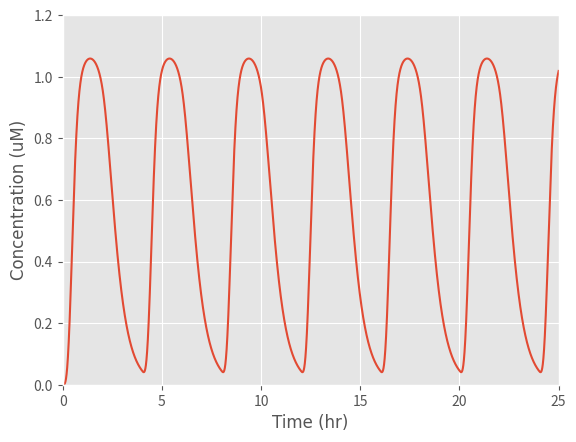

This chart was generated by the following Python code:
from scipy.integrate import odeint
import numpy as np
import matplotlib.pyplot as plt
import math

#The rate of photocleavage is dependant on the light intensity of the light. We optimised the light intensity we will
#be using in our optogenetic technology, therefore the rate of photoactivation can be calculated from the equation below:
#k1 = (K*((L)**n)/(K+L))
#where: K= 7.95 W/cm^2 ; L= 27 W/cm^2 ; n= 1

k1_pulsing_array =[]
light_pulsing=0
k1_pulse=0
k1= 6.14

def pulsing(t2):

    ON=22/24

    if t2<0:
        k1_pulse =0

    else:
        k1_pulse = k1 * (math.sin(((t2/24 - math.floor(t2/24))) * math.pi / (1 - ON)))

    if k1_pulse<0:
        k1_pulse =0
    #k1_pulsing_array.append(k1_pulse)

    return k1_pulse

k1_rate_array = []


def diff_eqs(y, t):
    '''This function contains the differential equations'''

    light_pulsing = pulsing(t)
    """Unpacking y"""
    TF = y[0]  # Bound transbembrane protein by PhoCl
    #TFb = y[1]  #Transcrption (microM/L)
    mRNA = y[1]  # Translation (microM/L)
    P = y[2]  # Expression of the RFP protein (microM/L)

    """Set rate constants"""  # we made these numbers up we are now looking into fixing them and adding rate equations for the k values

    k2 = 57.6  # Rate of transcription per transcript (1/hr)
    k3 = 12  # Rate of translation (1/hr)
    d1 = 60 / 13  # Degradation of transcription factors (1/hr)
    d2 = 1.68  # Degradation of mRNA (1/hr)
    d3 = 1.86  # Degradation of translated protein (1/hr)
    a = 1.08  # Rate of transport of TF from cytoplasm to the nucleus (1/hr)
    b = 5.76  # Rate of transport of mRNA from nucleus to cytoplasm (1/hr)

    #Rate of PhoCL being cleaved by light and transmembrane protein complex being released in the cytoplasm
    dTF_dt = (light_pulsing*LACE)-(d1*TF)-(a*TF)

    #Rate at which TF binds to the promoter in the nucleus
    #print(copy_number)
    #dTFb_dt = (TF*copy_number*a)

    #Rate of transcription

    dmRNA_dt = (k2*TF)-(d2*mRNA)-(b*mRNA)

    #Rate of translation
    Pt = 1.24  #Maximum concentration of Protein the cells can produce (umol/L)
    n = (1 - (P / (Pt)))

    dP_dt = (n*b*k3*mRNA)-(d3*P)

    """Repack solution in same order as y"""
    sol = [dTF_dt, dmRNA_dt, dP_dt]

    return sol

if __name__ == "__main__":
    time_steps = 100000 # Number o timepoints to simulate
    stop_time = 25
    t = np.linspace(0, stop_time, time_steps)  # Set the time frame (start_time, stop_time, step) time frames are equally spaced within the two limits

    '''Set initial species concentration values'''
    LACE = 0.025  # Initial concentration of the transmembrane protein complex (units)
    TF_0 = 0  # Starting concentration of free TF in thej cytoplasm
    #TFb_0= 0 # Starting conentration of the TF bound to the promoter
    mRNA_0 = 0  # Starting mRNA concentration (microM/L)
    P_0 = 0  # Starting protein concentration (microM/L)

    '''Pack intial conditions into an array'''
    y0 = [TF_0, mRNA_0, P_0]

    L_range = [27]
    #These are the range of light intensities who's effect was evaluated on the rate of 'k1'

    for L in L_range:
        print(L)

    t2_range = np.array([0, 1, 2, 3, 4, 5, 6, 7, 8])

    for t2 in t2_range:
        # print(t)
        light_pulsing = pulsing(t2)
        #  print(light_pulsing)
        sol = odeint(diff_eqs, y0, t)

    """plot output"""
    asfont = {'fontname': 'Arial'}
    hfont = {'fontname': 'Helvetica'}

    plt.style.use('ggplot')
    plt.ticklabel_format(style='sci', axis='y', scilimits=(0, 0))
    plt.ticklabel_format(style='sci', axis='x')
    #plt.plot(t, sol[:, 0])
    #plt.plot(t, sol[:, 1])
    plt.plot(t, sol[:, 2])

    #plt.legend(['Free $TF_C$', '$mRNA_N$', 'RFP Protein'], bbox_to_anchor=(1, 0.5))
    #plt.legend(['Free $TF_C$'], bbox_to_anchor=(1, 0.5))
    #plt.legend(['0 W/$m^2$', '0.005 W/$m^2$', '0.01 W/$m^2$', '0.015 W/$m^2$', '0.02 W/$m^2$'], loc='lower right')
    #plt.title('Rate kinetics of mammalian cellular mechanisms with a light intensity of 0.02 W/$m^2$', fontsize=10, y=1.08)
    plt.ylabel('Concentration (uM)',**asfont)
    plt.xlabel('Time (hr)',**asfont)
    plt.xlim((0,stop_time))
    plt.ylim((0,1.2))
    plt.ticklabel_format(style='sci', axis='y', scilimits=(0, 0))

plt.show()
    #plt.title('Figure 2: Effect light intensity has on the rate of RFP expression', fontsize=10, y=1.08)

